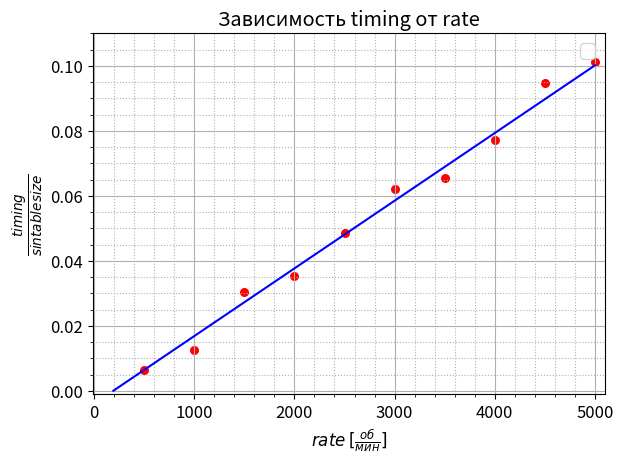

Source code (Python):
import numpy as np
import matplotlib.pyplot as plt
import matplotlib


matplotlib.rcParams.update({'font.size': 12})

x = np.linspace(0.3852/0.002, 5000, 60000)
f1 = (0.002*x-0.3852)/192*2
x1 = [500,1000,1500,2000,2500,3000,3500,4000,4500,5000]
y1 = [0.6,1.2,2.93,3.4,4.65,5.95,6.3,7.42,9.1,9.71]
for i in range(len(y1)):
    y1[i] = y1[i] / 192*2
#plt.rc('grid', linestyle=':', color='grey', linewidth= 1 )plt.grid(which='major')
plt.legend(fontsize=14)
# указываем в аргументе label содержание легенды 
plt.plot(x, f1, '-b')
plt.scatter(x1, y1,color='red',s = 30)


plt.xlabel(r'$rate\:[\frac{об}{мин}]$', fontsize=12)
plt.ylabel(r'$\frac{timing}{sintablesize}$', fontsize=14)

plt.xlim([-10, 5100])
plt.ylim([-0.001, 0.11])
plt.title("Зависимость timing от rate")
# выводим легенду
plt.minorticks_on()

plt.grid(which='major')
# включаем дополнительную сетку
plt.grid(which='minor', linestyle=':')
plt.tight_layout()
plt.show()